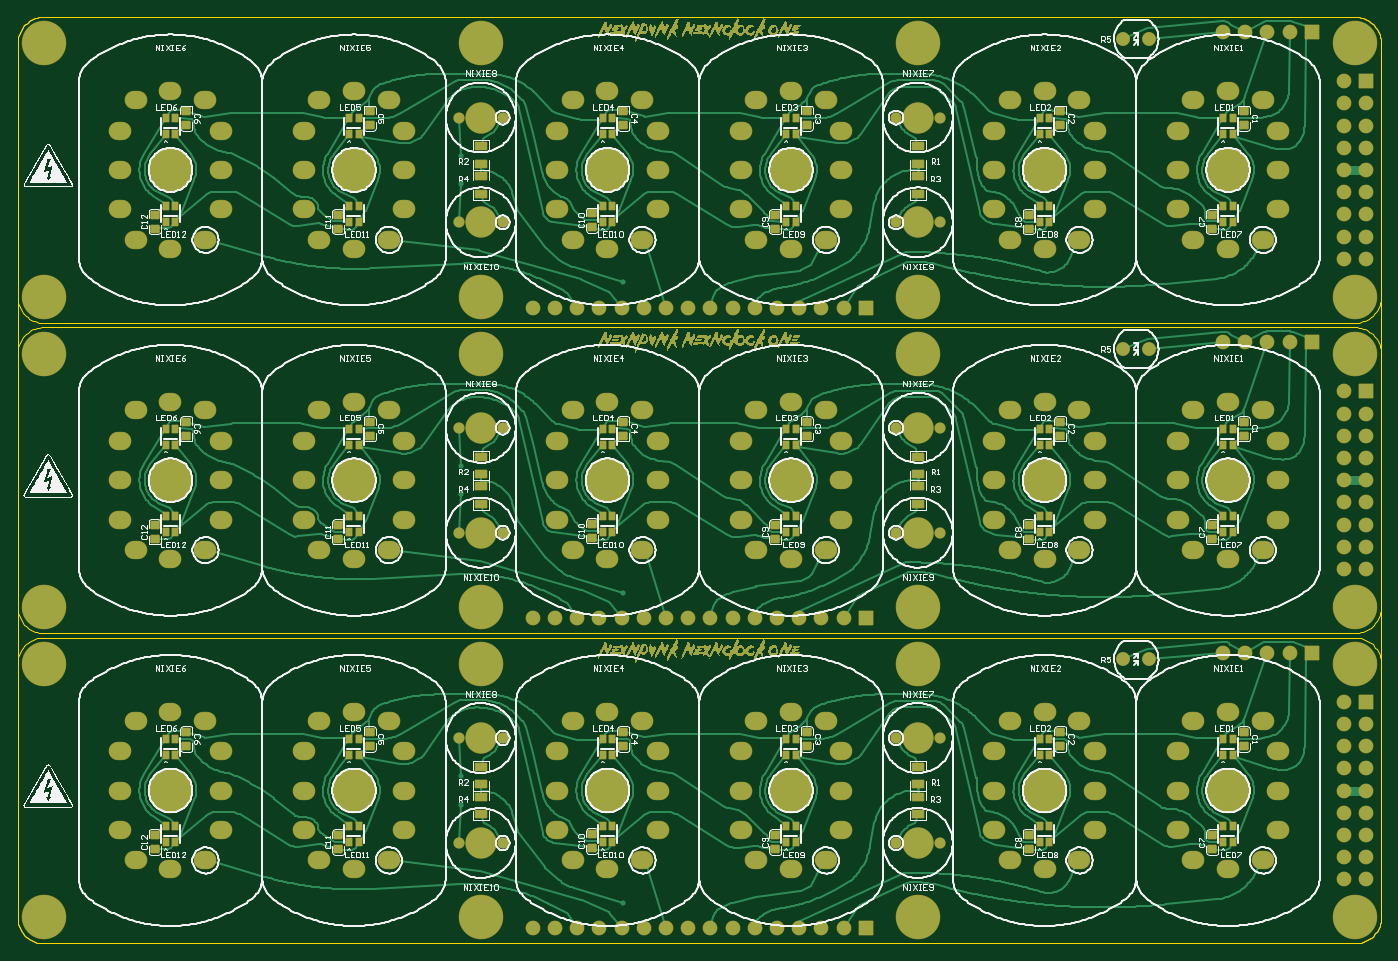
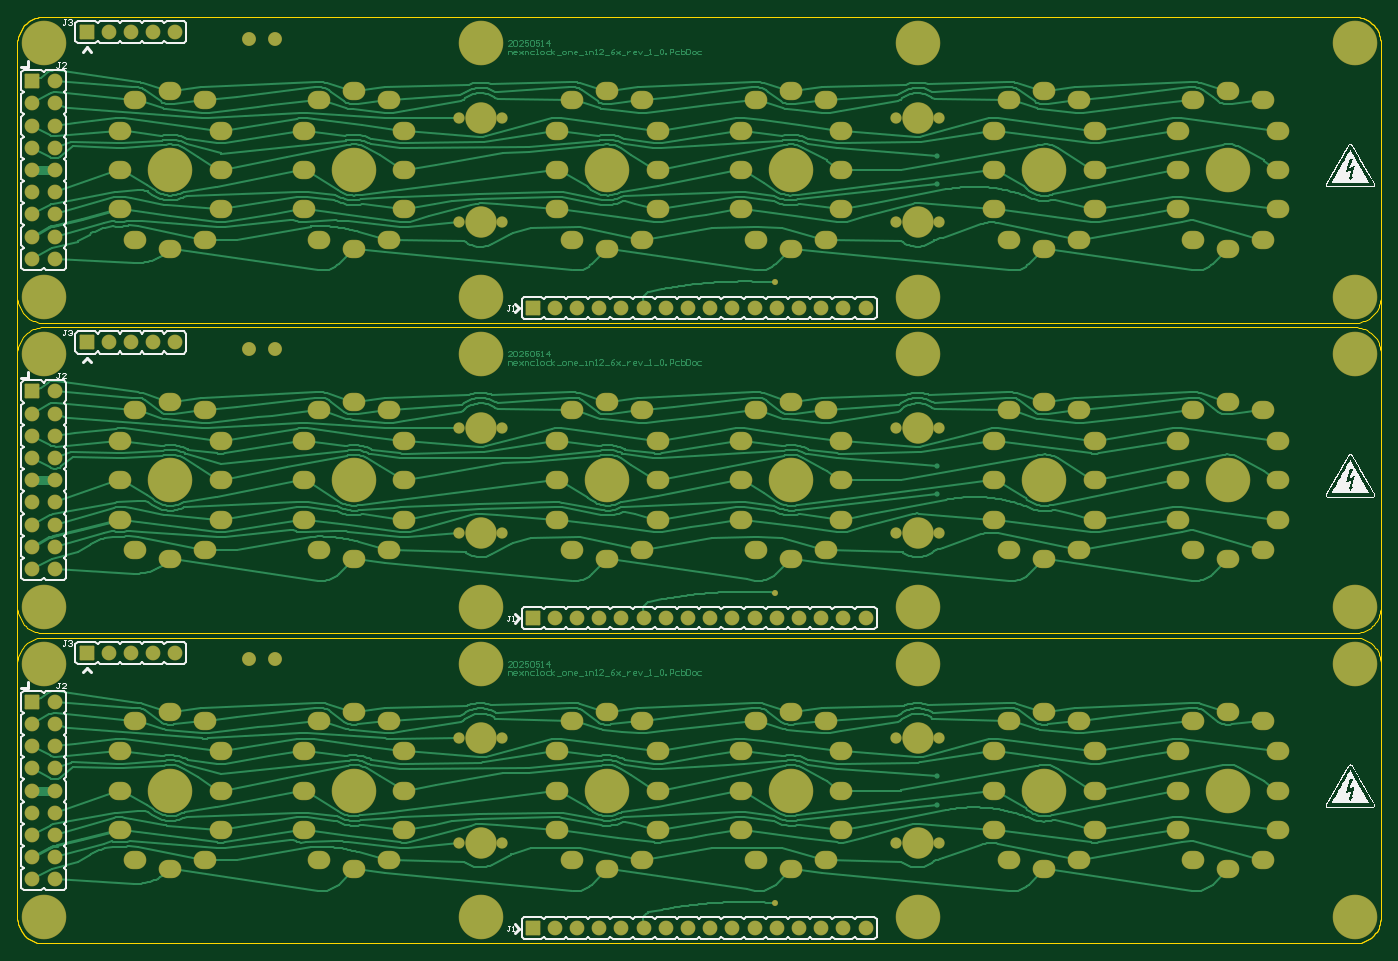
Circuit board: 7 layer files. Board 156.0 x 106.0 mm.
- bottom_copper: multi_pcb.GBL (165896 bytes)
- bottom_silk: multi_pcb.GBO (52163 bytes)
- bottom_mask: multi_pcb.GBS (9278 bytes)
- outline: multi_pcb.GKO (6166 bytes)
- top_copper: multi_pcb.GTL (393695 bytes)
- top_silk: multi_pcb.GTO (230931 bytes)
- top_mask: multi_pcb.GTS (246953 bytes)

=== bottom_copper: multi_pcb.GBL (165896 bytes, source omitted) ===
=== bottom_silk: multi_pcb.GBO (52163 bytes, source omitted) ===
=== bottom_mask: multi_pcb.GBS (9278 bytes, source omitted) ===
=== outline: multi_pcb.GKO ===
G04*
G04 #@! TF.GenerationSoftware,Altium Limited,Altium Designer,25.5.2 (35)*
G04*
G04 Layer_Color=16711935*
%FSLAX25Y25*%
%MOIN*%
G70*
G04*
G04 #@! TF.SameCoordinates,E53375E6-B9C2-4651-9FCD-29A444CEA0AA*
G04*
G04*
G04 #@! TF.FilePolarity,Positive*
G04*
G01*
G75*
%ADD48C,0.00197*%
D48*
X614173Y405512D02*
X614133Y406487D01*
X614012Y407456D01*
X613812Y408411D01*
X613533Y409347D01*
X613178Y410256D01*
X612750Y411133D01*
X612250Y411972D01*
X611683Y412766D01*
X611052Y413511D01*
X610362Y414201D01*
X609617Y414832D01*
X608822Y415400D01*
X607984Y415899D01*
X607107Y416328D01*
X606197Y416683D01*
X605262Y416961D01*
X604306Y417162D01*
X603338Y417283D01*
X602362Y417323D01*
Y0D02*
X603338Y40D01*
X604306Y161D01*
X605262Y361D01*
X606197Y640D01*
X607107Y995D01*
X607984Y1424D01*
X608822Y1923D01*
X609617Y2490D01*
X610362Y3121D01*
X611052Y3812D01*
X611683Y4557D01*
X612250Y5351D01*
X612750Y6190D01*
X613178Y7067D01*
X613533Y7976D01*
X613812Y8912D01*
X614012Y9867D01*
X614133Y10836D01*
X614173Y11811D01*
X11811Y417323D02*
X10836Y417283D01*
X9867Y417162D01*
X8912Y416961D01*
X7976Y416683D01*
X7067Y416328D01*
X6190Y415899D01*
X5351Y415400D01*
X4557Y414832D01*
X3812Y414201D01*
X3121Y413511D01*
X2490Y412766D01*
X1923Y411972D01*
X1424Y411133D01*
X995Y410256D01*
X640Y409347D01*
X361Y408411D01*
X161Y407456D01*
X40Y406487D01*
X0Y405512D01*
Y11811D02*
X40Y10836D01*
X161Y9867D01*
X361Y8912D01*
X640Y7976D01*
X995Y7067D01*
X1424Y6190D01*
X1923Y5351D01*
X2490Y4557D01*
X3121Y3812D01*
X3812Y3121D01*
X4557Y2490D01*
X5351Y1923D01*
X6190Y1424D01*
X7067Y995D01*
X7976Y640D01*
X8912Y361D01*
X9867Y161D01*
X10836Y40D01*
X11811Y0D01*
X602362D01*
X11811Y417323D02*
X602362D01*
X614173Y11811D02*
Y405512D01*
X0Y11811D02*
Y405512D01*
X614175Y125986D02*
X614135Y126961D01*
X614014Y127930D01*
X613814Y128885D01*
X613535Y129821D01*
X613180Y130730D01*
X612751Y131607D01*
X612252Y132446D01*
X611685Y133240D01*
X611054Y133985D01*
X610363Y134676D01*
X609619Y135307D01*
X608824Y135874D01*
X607985Y136373D01*
X607108Y136802D01*
X606199Y137157D01*
X605263Y137436D01*
X604308Y137636D01*
X603339Y137757D01*
X602364Y137797D01*
Y0D02*
X603339Y40D01*
X604308Y161D01*
X605264Y361D01*
X606199Y640D01*
X607108Y995D01*
X607985Y1424D01*
X608824Y1923D01*
X609619Y2490D01*
X610363Y3121D01*
X611054Y3812D01*
X611685Y4557D01*
X612252Y5351D01*
X612751Y6190D01*
X613180Y7067D01*
X613535Y7976D01*
X613814Y8912D01*
X614014Y9867D01*
X614135Y10836D01*
X614175Y11811D01*
X11811Y137797D02*
X10836Y137757D01*
X9867Y137636D01*
X8912Y137436D01*
X7976Y137157D01*
X7067Y136802D01*
X6190Y136373D01*
X5351Y135874D01*
X4557Y135307D01*
X3812Y134676D01*
X3121Y133985D01*
X2490Y133240D01*
X1923Y132446D01*
X1424Y131607D01*
X995Y130730D01*
X640Y129821D01*
X361Y128885D01*
X161Y127930D01*
X40Y126961D01*
X0Y125986D01*
Y11811D02*
X40Y10836D01*
X161Y9867D01*
X361Y8912D01*
X640Y7976D01*
X995Y7067D01*
X1424Y6190D01*
X1923Y5351D01*
X2490Y4557D01*
X3121Y3812D01*
X3812Y3121D01*
X4557Y2490D01*
X5351Y1923D01*
X6190Y1424D01*
X7067Y995D01*
X7976Y640D01*
X8912Y361D01*
X9867Y161D01*
X10836Y40D01*
X11811Y0D01*
X602364D01*
X11811Y137797D02*
X602364D01*
X614175Y11811D02*
Y125986D01*
X0Y11811D02*
Y125986D01*
X614175Y265750D02*
X614135Y266725D01*
X614014Y267694D01*
X613814Y268649D01*
X613535Y269585D01*
X613180Y270494D01*
X612751Y271371D01*
X612252Y272210D01*
X611685Y273004D01*
X611054Y273749D01*
X610363Y274440D01*
X609619Y275070D01*
X608824Y275638D01*
X607985Y276137D01*
X607108Y276566D01*
X606199Y276921D01*
X605263Y277199D01*
X604308Y277400D01*
X603339Y277520D01*
X602364Y277561D01*
Y139764D02*
X603339Y139804D01*
X604308Y139925D01*
X605264Y140125D01*
X606199Y140404D01*
X607108Y140759D01*
X607985Y141187D01*
X608824Y141687D01*
X609619Y142254D01*
X610363Y142885D01*
X611054Y143575D01*
X611685Y144320D01*
X612252Y145115D01*
X612751Y145953D01*
X613180Y146830D01*
X613535Y147740D01*
X613814Y148675D01*
X614014Y149631D01*
X614135Y150600D01*
X614175Y151575D01*
X11811Y277561D02*
X10836Y277520D01*
X9867Y277400D01*
X8912Y277199D01*
X7976Y276921D01*
X7067Y276566D01*
X6190Y276137D01*
X5351Y275638D01*
X4557Y275070D01*
X3812Y274440D01*
X3121Y273749D01*
X2490Y273004D01*
X1923Y272210D01*
X1424Y271371D01*
X995Y270494D01*
X640Y269585D01*
X361Y268649D01*
X161Y267694D01*
X40Y266725D01*
X0Y265750D01*
Y151575D02*
X40Y150600D01*
X161Y149631D01*
X361Y148675D01*
X640Y147740D01*
X995Y146830D01*
X1424Y145953D01*
X1923Y145115D01*
X2490Y144320D01*
X3121Y143575D01*
X3812Y142885D01*
X4557Y142254D01*
X5351Y141687D01*
X6190Y141187D01*
X7067Y140759D01*
X7976Y140404D01*
X8912Y140125D01*
X9867Y139925D01*
X10836Y139804D01*
X11811Y139764D01*
X602364D01*
X11811Y277561D02*
X602364D01*
X614175Y151575D02*
Y265750D01*
X0Y151575D02*
Y265750D01*
X614175Y405514D02*
X614135Y406489D01*
X614014Y407458D01*
X613814Y408413D01*
X613535Y409349D01*
X613180Y410258D01*
X612751Y411135D01*
X612252Y411974D01*
X611685Y412768D01*
X611054Y413513D01*
X610363Y414203D01*
X609619Y414834D01*
X608824Y415401D01*
X607985Y415901D01*
X607108Y416330D01*
X606199Y416685D01*
X605263Y416963D01*
X604308Y417164D01*
X603339Y417284D01*
X602364Y417325D01*
Y279528D02*
X603339Y279568D01*
X604308Y279689D01*
X605264Y279889D01*
X606199Y280168D01*
X607108Y280522D01*
X607985Y280951D01*
X608824Y281451D01*
X609619Y282018D01*
X610363Y282649D01*
X611054Y283339D01*
X611685Y284084D01*
X612252Y284879D01*
X612751Y285717D01*
X613180Y286594D01*
X613535Y287504D01*
X613814Y288439D01*
X614014Y289395D01*
X614135Y290363D01*
X614175Y291339D01*
X11811Y417325D02*
X10836Y417284D01*
X9867Y417164D01*
X8912Y416963D01*
X7976Y416685D01*
X7067Y416330D01*
X6190Y415901D01*
X5351Y415401D01*
X4557Y414834D01*
X3812Y414203D01*
X3121Y413513D01*
X2490Y412768D01*
X1923Y411974D01*
X1424Y411135D01*
X995Y410258D01*
X640Y409349D01*
X361Y408413D01*
X161Y407458D01*
X40Y406489D01*
X0Y405514D01*
Y291339D02*
X40Y290363D01*
X161Y289395D01*
X361Y288439D01*
X640Y287504D01*
X995Y286594D01*
X1424Y285717D01*
X1923Y284879D01*
X2490Y284084D01*
X3121Y283339D01*
X3812Y282649D01*
X4557Y282018D01*
X5351Y281451D01*
X6190Y280951D01*
X7067Y280522D01*
X7976Y280168D01*
X8912Y279889D01*
X9867Y279689D01*
X10836Y279568D01*
X11811Y279528D01*
X602364D01*
X11811Y417325D02*
X602364D01*
X614175Y291339D02*
Y405514D01*
X0Y291339D02*
Y405514D01*
M02*

=== top_copper: multi_pcb.GTL (393695 bytes, source omitted) ===
=== top_silk: multi_pcb.GTO (230931 bytes, source omitted) ===
=== top_mask: multi_pcb.GTS (246953 bytes, source omitted) ===
